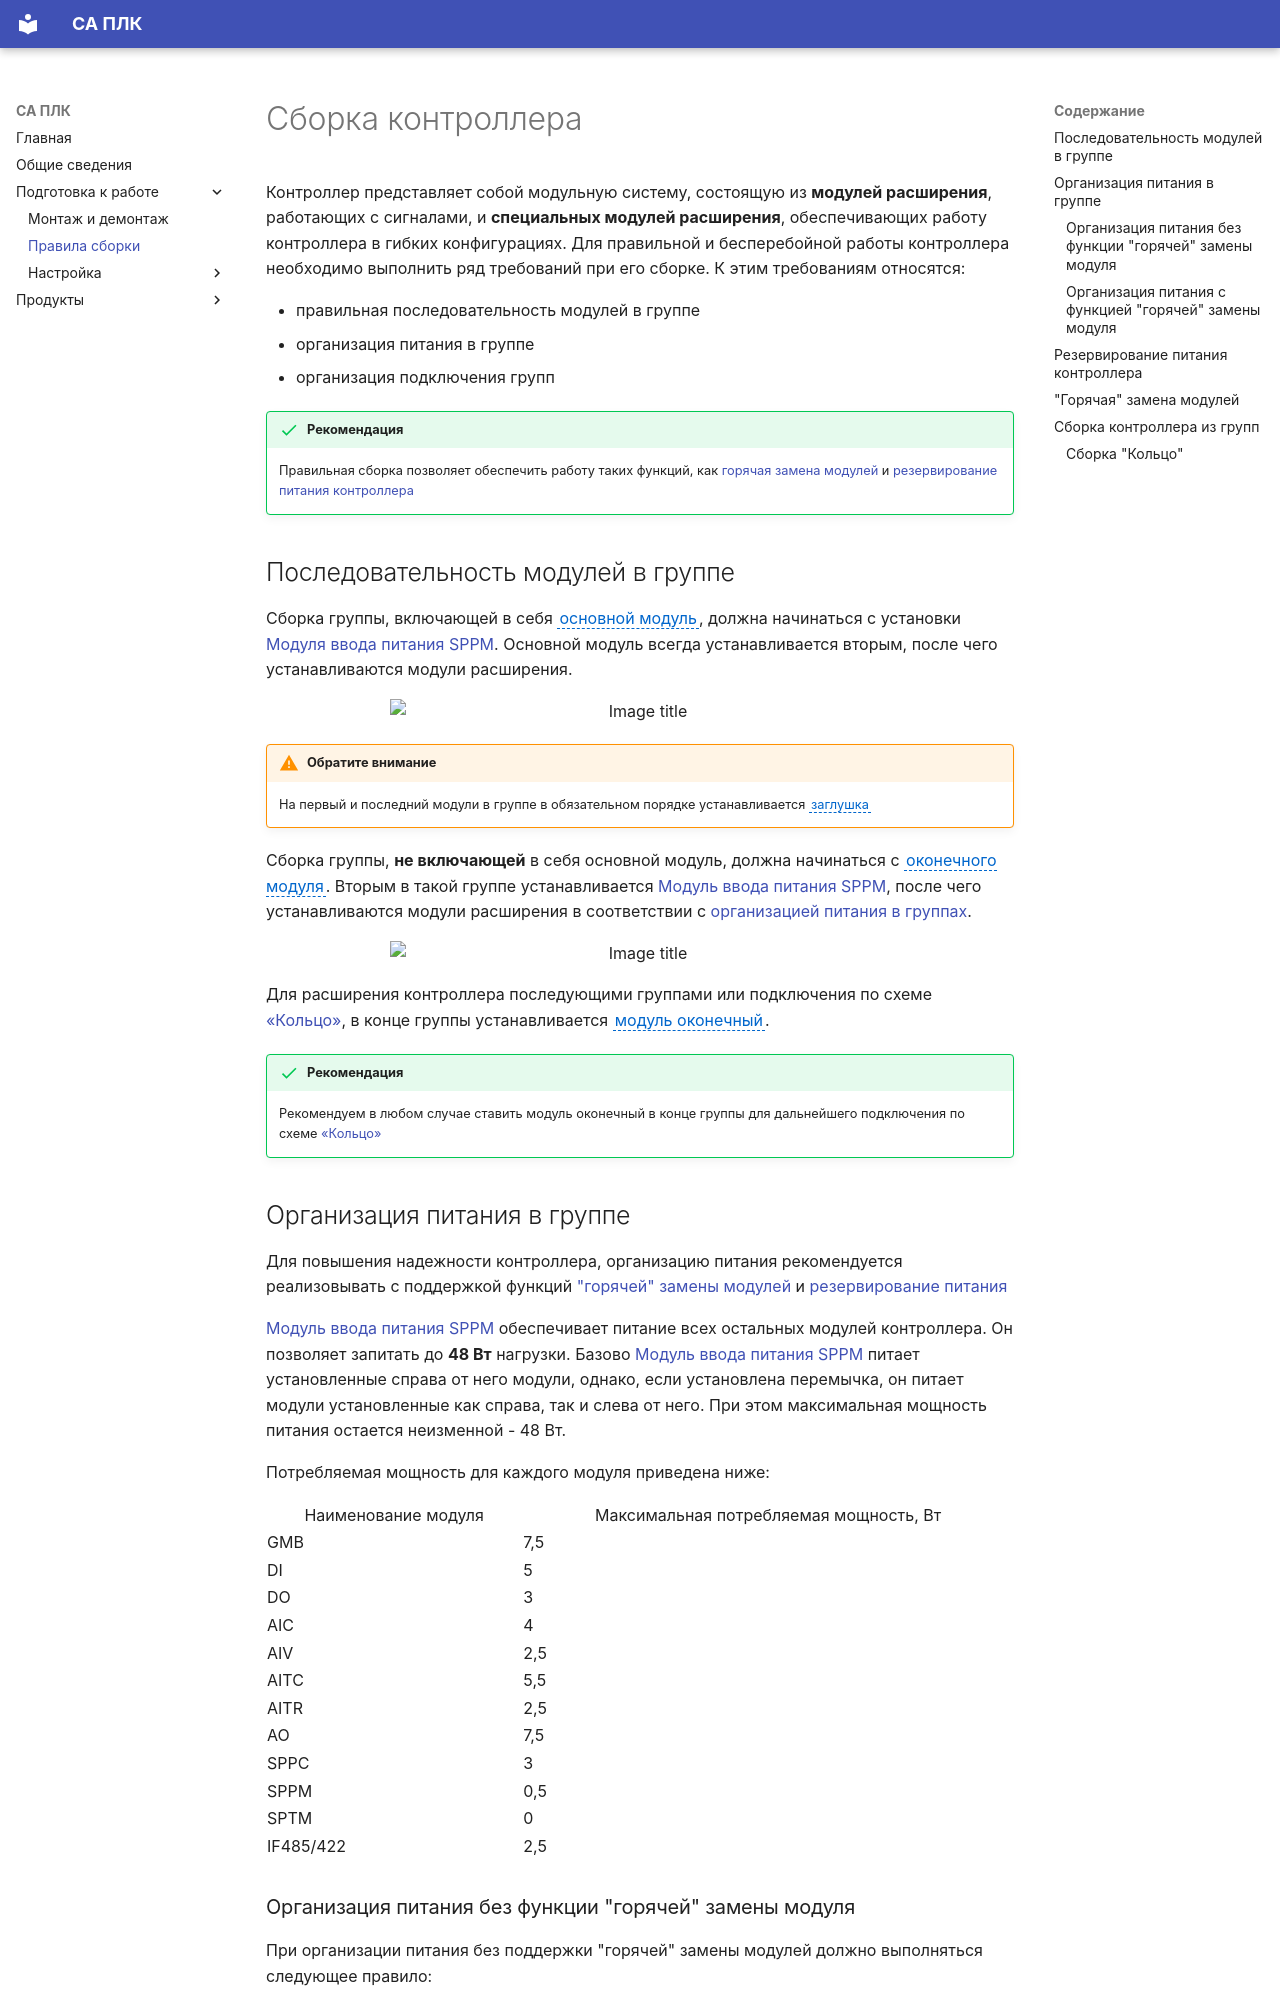

repository: shaurum/ist_p5 · page: assembly_rules/index.html · generator: mkdocs

# Сборка контроллера
Контроллер представляет собой модульную систему, состоящую из **модулей расширения**, работающих с сигналами, и **специальных модулей расширения**, обеспечивающих работу контроллера в гибких конфигурациях.
Для правильной и бесперебойной работы контроллера необходимо выполнить ряд требований при его сборке. К этим требованиям относятся:

- правильная последовательность модулей в группе
- организация питания в группе
- организация подключения групп

!!! success "Рекомендация"
    Правильная сборка позволяет обеспечить работу таких функций, как [горячая замена модулей](#_1) и [резервирование питания контроллера](#_2)
